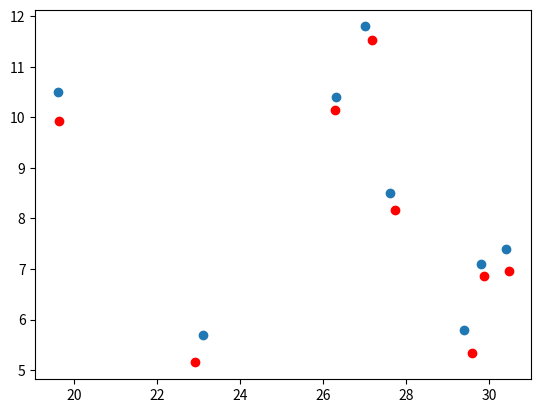

Write the Python code that produced this figure.
# importing two required module
import numpy as np
import matplotlib.pyplot as plt
import math
A = [1, 2, 3, 4 ,5,6,7,8]
measure = np.array([[30.4, 7.4], [29.8, 7.1], [19.6,10.5], [29.4,5.8], [27.6,8.5], [27,11.8], [26.3,10.4], [23.1,5.7]])
predict = np.array([[30.472, 6.97], [29.87, 6.86], [19.63,9.93], [29.59,5.33], [27.72,8.16], [27.17, 11.54], [26.29, 10.14], [22.91, 5.15]])
print(np.shape(measure))

plt.scatter(measure[:,0], measure[:,1])


# Plotting point using scatter method
plt.scatter(predict[:,0], predict[:,1], color='red')
plt.show()
    
